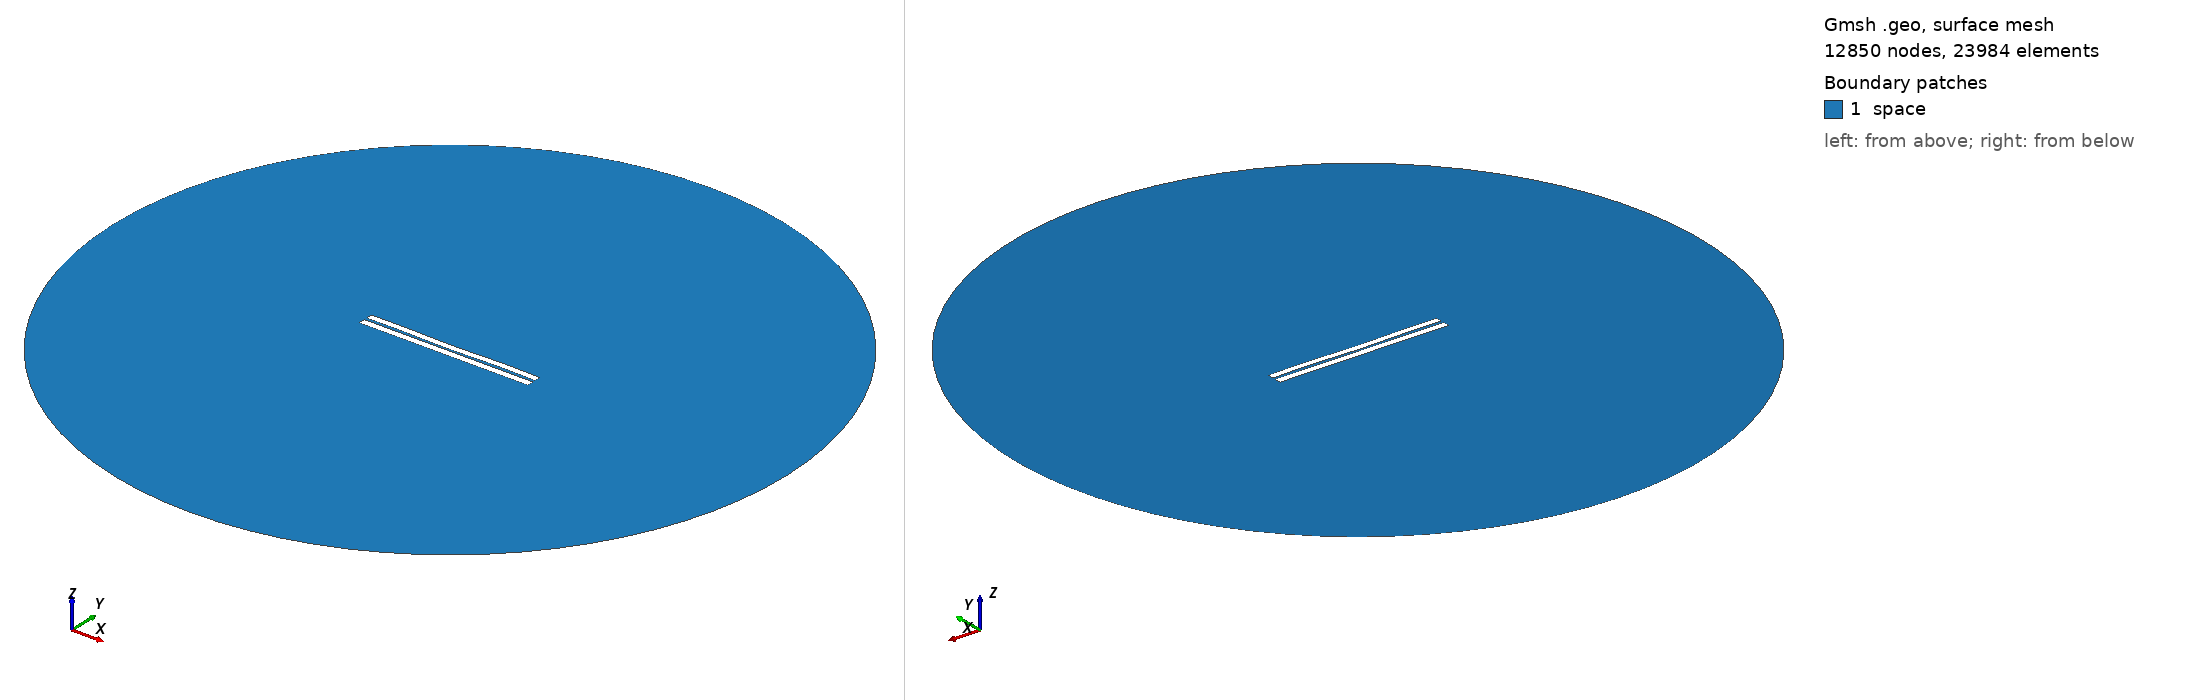

Gmsh geometry script, surface-meshed: 12850 nodes, 23984 surface elements. Boundary patches (legend numbers): 1 space. Left view from above one corner, right view from below the opposite corner. Legend entries are the model's physical surfaces. The drawing asked Gmsh for element sizes between 1% and 20% of the model's largest extent; the script's own settings can give other sizes.

=== 3260.geo (drawn) ===
//---------------------------------------
// Geometry kernel
//---------------------------------------

SetFactory("OpenCASCADE");



//---------------------------------------
// Parameters of the geometry
//---------------------------------------

// Overetch of the upper plate
overetch = 0.125;

// Distance between the plates
distance = 1.5;

// Discretization over the x axis (for the deformation)
nx = 50; 

// Length of the plate
L = 100 - overetch; 

// Number of modes
n = 4; 

// 1st mode coefficient
coeff(1) = -0.075;
beta(1) = 0.596864 * 3.1415926535 / L;

// 2nd mode coefficient
coeff(2) = -0.15;
beta(2) = 1.49418 * 3.1415926535 / L;

// 3rd mode coefficient
coeff(3) = -0.075;
beta(3) = 2.50025 * 3.1415926535 / L;

// 4th mode coefficient
coeff(4) = 0.15;
beta(4) = 3.49999 * 3.1415926535 / L;



//---------------------------------------
// Upper plate (deformed rectangle)
//---------------------------------------

// Coordiantes of the upper plate
xmin = -50;
xmax = 50 - overetch;

// Height of the upper plate
yheight = 4 - 2 * overetch;

// Indexes of the points
UpperID[] = {};
LowerID[] = {};
LeftID[] = {};
RightID[] = {};

// Point index
p = 1;

// Horizontal edges
For i In {1:nx}
    x = xmin + (i-1)*(xmax - xmin)/(nx-1);

    y_bottom = distance / 2 + overetch;
    For j In {1:n}
        C = (Cosh(beta(j)*L) + Cos(beta(j)*L)) / (Sinh(beta(j)*L) + Sin(beta(j)*L));
        y_bottom  = y_bottom + coeff(j) * (Cosh(beta(j)*(x+50)) - Cos(beta(j)*(x+50)) - C * (Sinh(beta(j)*(x+50)) - Sin(beta(j)*(x+50))));
    EndFor

    y_top = y_bottom + yheight;

    Point(p) = {x, y_top, 0, 1.0};
    UpperID[i] = p;
    p = p + 1;

    Point(p) = {x, y_bottom, 0, 1.0};
    LowerID[i] = p;
    p = p + 1;
EndFor

// Create point lists
UpperPts[] = {}; LowerPts[] = {};
For i In {1:nx}
  UpperPts[] += {UpperID[i]};
  LowerPts[] += {LowerID[i]};
EndFor

// Build splines
Spline(1) = {UpperPts[]};
Spline(2) = {LowerPts[]};
Line(3) = {LowerPts[nx-1], UpperPts[nx-1]};
Line(4) = {LowerPts[0], UpperPts[0]};

// Build the plane surface
Curve Loop(1) = {2, 3, -1, -4};
Plane Surface(1) = {1};



//---------------------------------------
// Lower plate (rectangle)
//---------------------------------------

// Vertices
Point(1001) = {-50, -1, 0, 1.0};
Point(1002) = { 50, -1, 0, 1.0};
Point(1003) = { 50,  -5, 0, 1.0};
Point(1004) = {-50,  -5, 0, 1.0};

// Edges
Line(5) = {1001, 1002};
Line(6) = {1002, 1003};
Line(7) = {1003, 1004};
Line(8) = {1004, 1001};

// Plane surface
Line Loop(2) = {5, 6, 7, 8};
Plane Surface(2) = {2}; 



//---------------------------------------
// Outer (fictious) boundary
//---------------------------------------

// Points
Point(1005) = {0, 0, 0};       // Center
Point(1006) = {200, 0, 0};     // Start point
Point(1007) = {0, 200, 0};     // 90 degrees
Point(1008) = {-200, 0, 0};    // 180 degrees
Point(1009) = {0, -200, 0};    // 270 degrees

// Circle arcs (each needs start, center, end)
Circle(9) = {1006, 1005, 1007};
Circle(10) = {1007, 1005, 1008};
Circle(11) = {1008, 1005, 1009};
Circle(12) = {1009, 1005, 1006};

// Plane surface for the entire domain
Curve Loop(3) = {9, 10, 11, 12};
Surface(3) = {3};

// Subtract the plates from the whole domain to obtain the actual domain where we want to solve the equations
BooleanDifference{ Surface{3}; Delete; }{ Surface{1}; Surface{2}; Delete; }




//---------------------------------------
// Transfinite Lines/Curves
//---------------------------------------

// Set the number of points on the boundaries
r = 7;

// Plates
Transfinite Curve {1, 2} = 50*r Using Progression 1;
Transfinite Curve {3, 4} = 2*r Using Progression 1;
Transfinite Line {5, 7} = 50*r Using Progression 1;
Transfinite Line {6, 8} = 2*r Using Progression 1;

// Outer boundary
Transfinite Line {9, 10, 11, 12} = 20 Using Progression 1;



//---------------------------------------
// Physical groups
//---------------------------------------                

// Physical curves (boundaries)
Physical Line("force_segment", 10) = {2};
Physical Line("upper_plate", 11) = {1, 3, 4};
Physical Line("lower_plate", 12) = {5, 6, 7, 8};
Physical Line("boundary", 20) = {9, 10, 11, 12};

// Physical Surfaces
Physical Surface("space", 30) = {3};



//---------------------------------------
// 6. Generate the Mesh
//---------------------------------------

// 2D mesh generation
Mesh 2;
